Labelled photos from "dataset2-predictions", an image-classification folder in afinch99/Blood-Cell-Classification. The possible labels are: eosinophil, lymphocyte, monocyte, neutrophil.

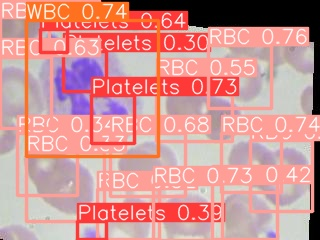
Label: neutrophil

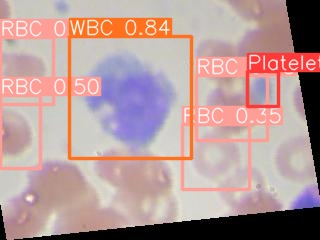
Label: monocyte

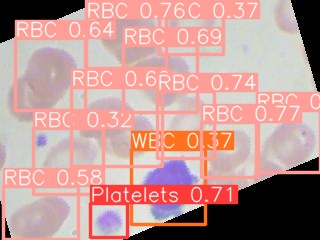
Label: lymphocyte

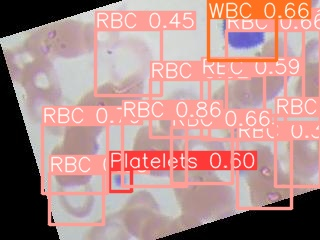
Label: lymphocyte

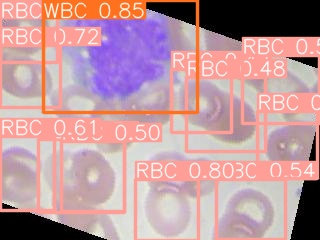
Label: monocyte

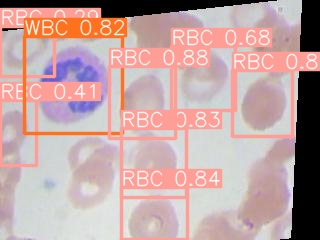
Label: eosinophil
